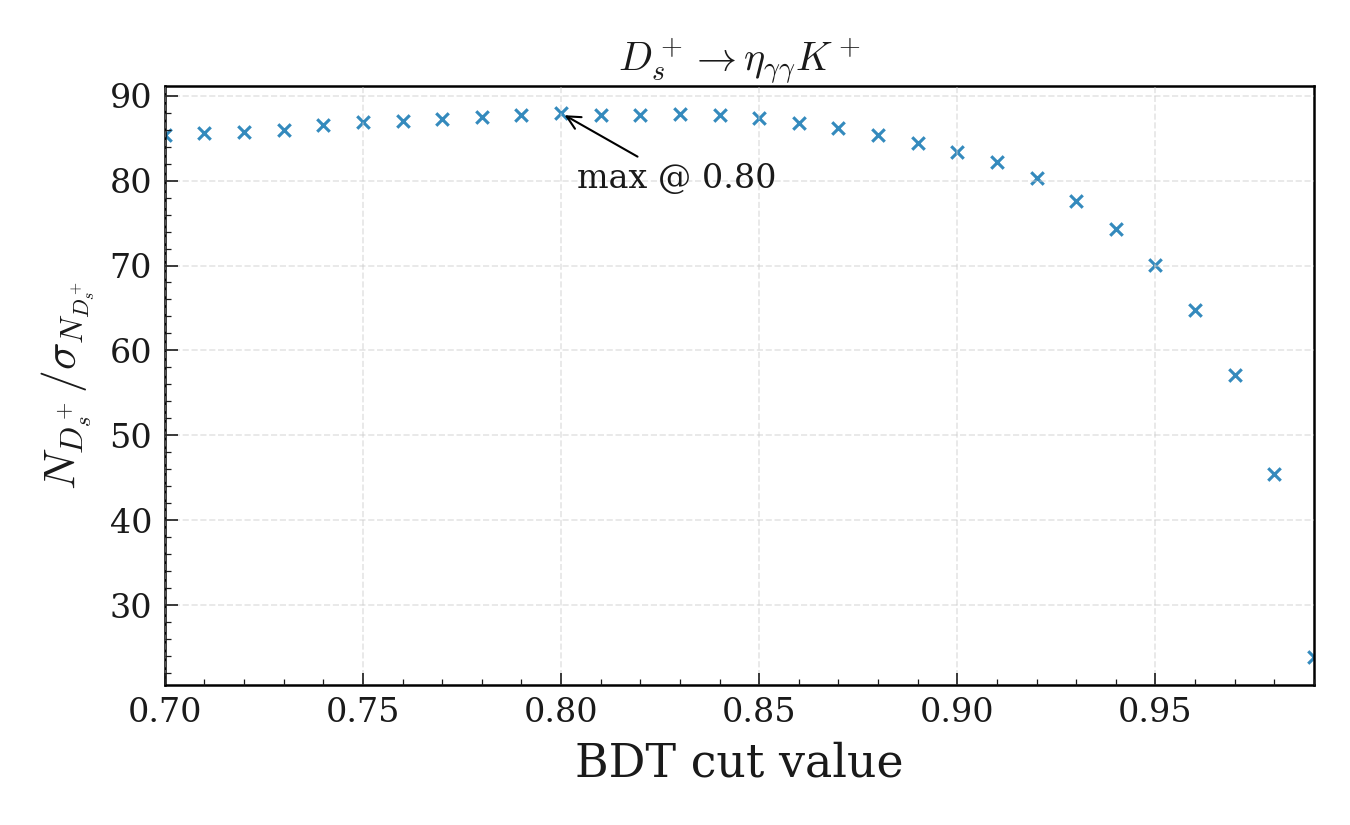

The table this chart was drawn from, first rows:
bdt_cut, N_total, sigma_N_total, N_over_sigma
0.7, 22553, 264.1, 85.38
0.71, 22188, 259.4, 85.54
0.72, 21867, 255.1, 85.73
0.73, 21513, 250.2, 85.97
0.74, 21230, 245.5, 86.48
0.75, 20877, 240.3, 86.87
0.76, 20535, 236, 87.03
0.77, 20148, 230.9, 87.25
0.78, 19805, 226.3, 87.5
0.79, 19400, 221.2, 87.72
0.8, 19062, 216.8, 87.93
0.81, 18592, 211.9, 87.73
0.82, 18160, 206.9, 87.76
0.83, 17732, 201.8, 87.89
0.84, 17205, 196.1, 87.73
0.85, 16659, 190.6, 87.41
0.86, 16070, 185.1, 86.8
0.87, 15414, 178.8, 86.23
0.88, 14775, 173.2, 85.31
0.89, 14059, 166.5, 84.42
0.9, 13349, 160.1, 83.37
0.91, 12544, 152.7, 82.14
0.92, 11637, 144.9, 80.28
0.93, 10588, 136.5, 77.6
0.94, 9440, 127.1, 74.26
0.95, 8132, 116.1, 70.03
0.96, 6753, 104.2, 64.79
0.97, 5073, 88.82, 57.11
0.98, 3173, 69.73, 45.51
0.99, 900.1, 37.69, 23.88
